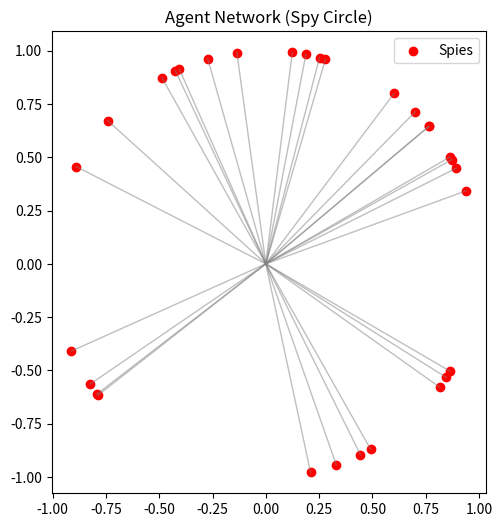

Reproduce this figure in Python.
import numpy as np
import matplotlib.pyplot as plt

# (a) Generate 30 random angles
angles = np.random.uniform(0, 2*np.pi, 30)  # in radians

# (b) Coordinates on the unit circle
x = np.cos(angles)
y = np.sin(angles)

# (c) Scatter plot
plt.figure(figsize=(6,6))
plt.scatter(x, y, color="red", label="Spies")

# (d) Connect each spy to the origin
for i in range(len(x)):
    plt.plot([0, x[i]], [0, y[i]], color="gray", alpha=0.5, linewidth=1)

# Make the circle look proper
plt.gca().set_aspect('equal', adjustable='box')
plt.title("Agent Network (Spy Circle)")
plt.legend()
plt.show()
